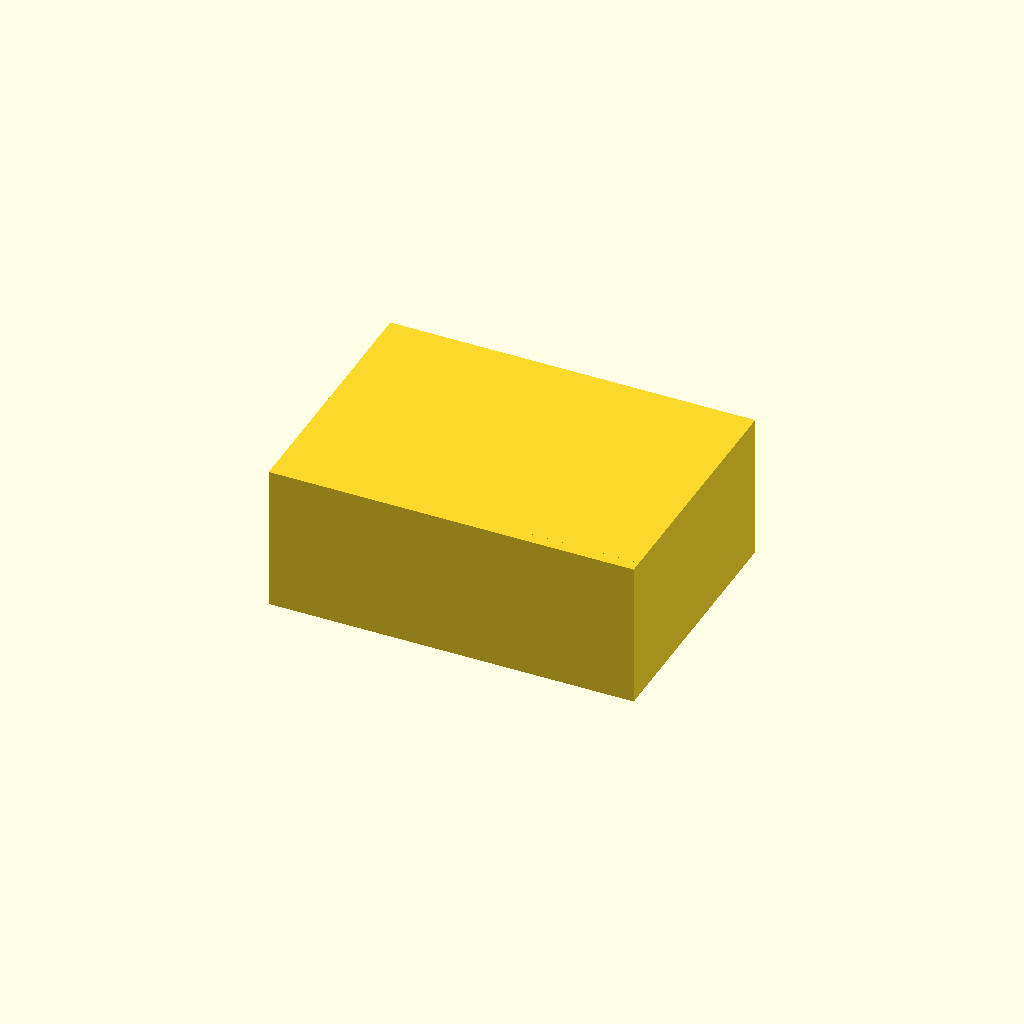
Cell 1 — every parameter at its default value.
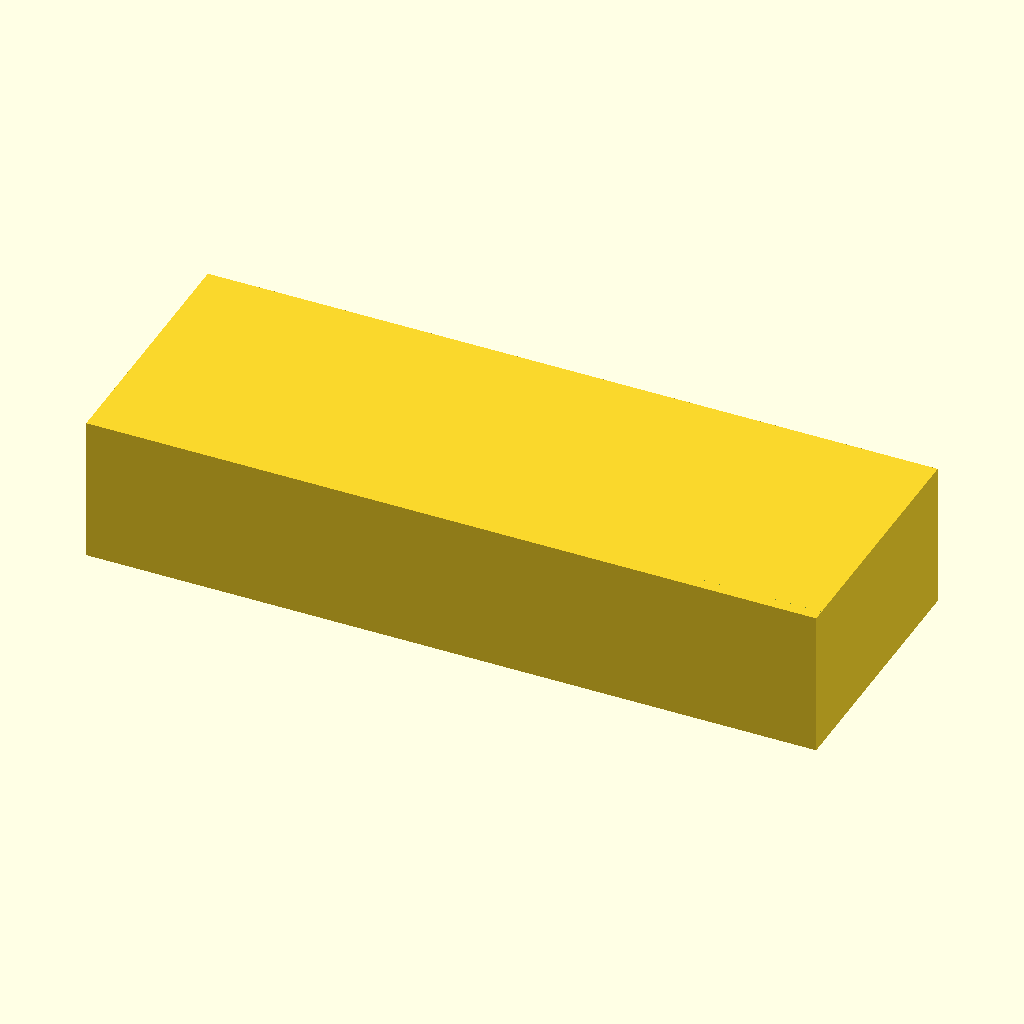
Cell 2: the same model with box_x = 140.
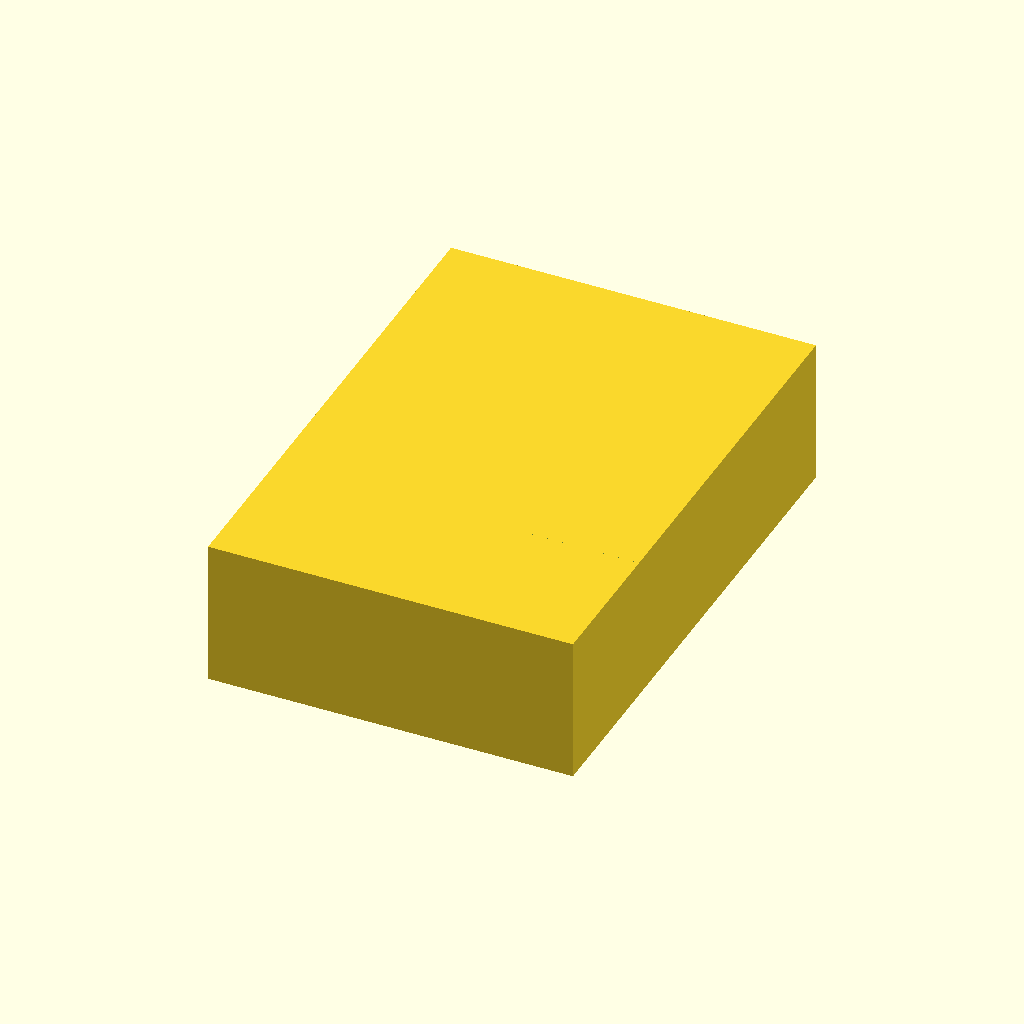
Cell 3: box_y = 100 (everything else at default).
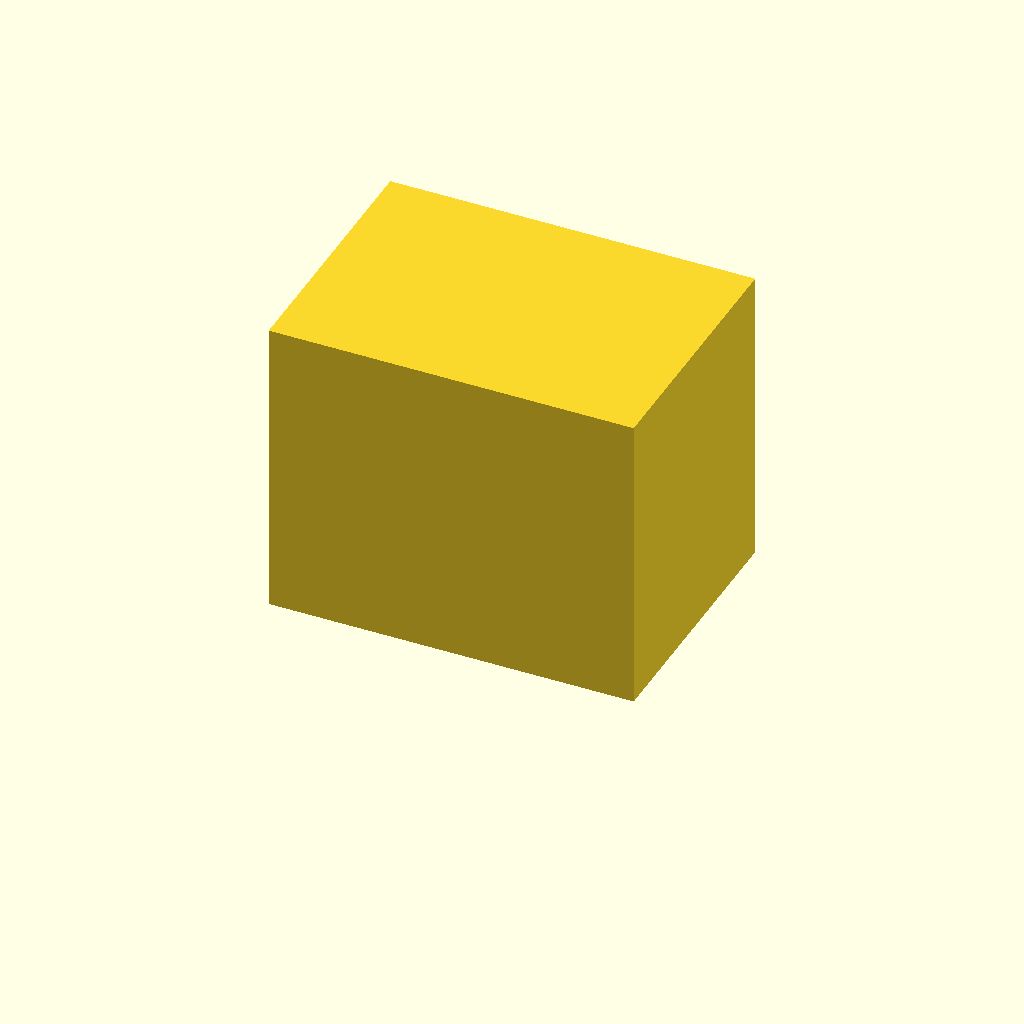
Cell 4 — box_z set to 60, the other parameters unchanged.
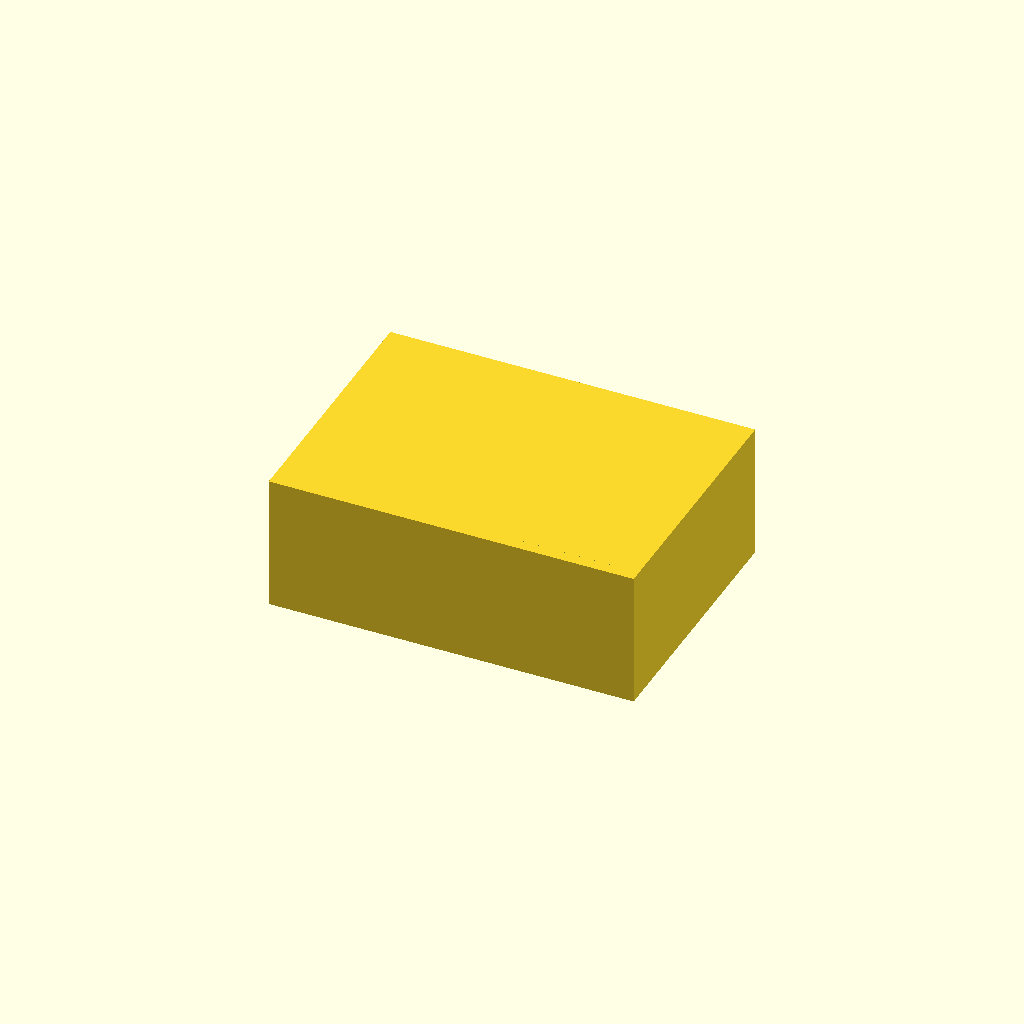
Cell 5: the same model with floor = 4.
All cells are drawn from one camera (rotation 55°, 0°, 25°, orthographic, colour scheme Cornfield), so only the parameter changes between them.
OpenSCAD source file bench/results/gpu-v9s1-h0-g14/code/scadcoder-v9s1/enclosure_box_and_lid_s2_a0.scad:
// Two-part enclosure for small electronics board
// Print orientation: both parts on the bed, lid on +X side of box

// ---- Box ----
box_x = 70;      // outer length (X)
box_y = 50;      // outer width (Y)
box_z = 30;      // outer height (Z)
wall = 2;        // wall thickness
floor = 2;       // floor thickness

// ---- Lid ----
lip_w = 65.6;    // lip outer length (X)
lip_d = 45.6;    // lip outer width (Y)
lip_h = 4;       // lip height (wall thickness)
eps = 0.2;       // clearance between lip and box opening

// ---- Layout ----
gap = 10;        // gap between box and lid on the bed
overlap = 0.01;  // small overlap so lid and lip fuse cleanly

$fn = 64;

difference() {
    union() {
        // Box: open top, solid floor and walls
        translate([-box_x/2, -box_y/2, 0])
            cube([box_x, box_y, box_z - floor]);
    }

    // Lid: plate on the bed, with a rectangular lip on top of it
    translate([box_x/2 + gap - lip_w/2, -lip_d/2, 0])
        linear_extrude(lip_d)
            polygon([
                [0, 0],
                [lip_w, 0],
                [lip_w, overlap],
                [0, overlap]
            ]);
}
Customizer parameters (derived from the source; name, type, default, range or options):
box_x: number, default 70
box_y: number, default 50
box_z: number, default 30
wall: number, default 2
floor: number, default 2
lip_w: number, default 65.6
lip_d: number, default 45.6
lip_h: number, default 4
eps: number, default 0.2
gap: number, default 10
overlap: number, default 0.01
